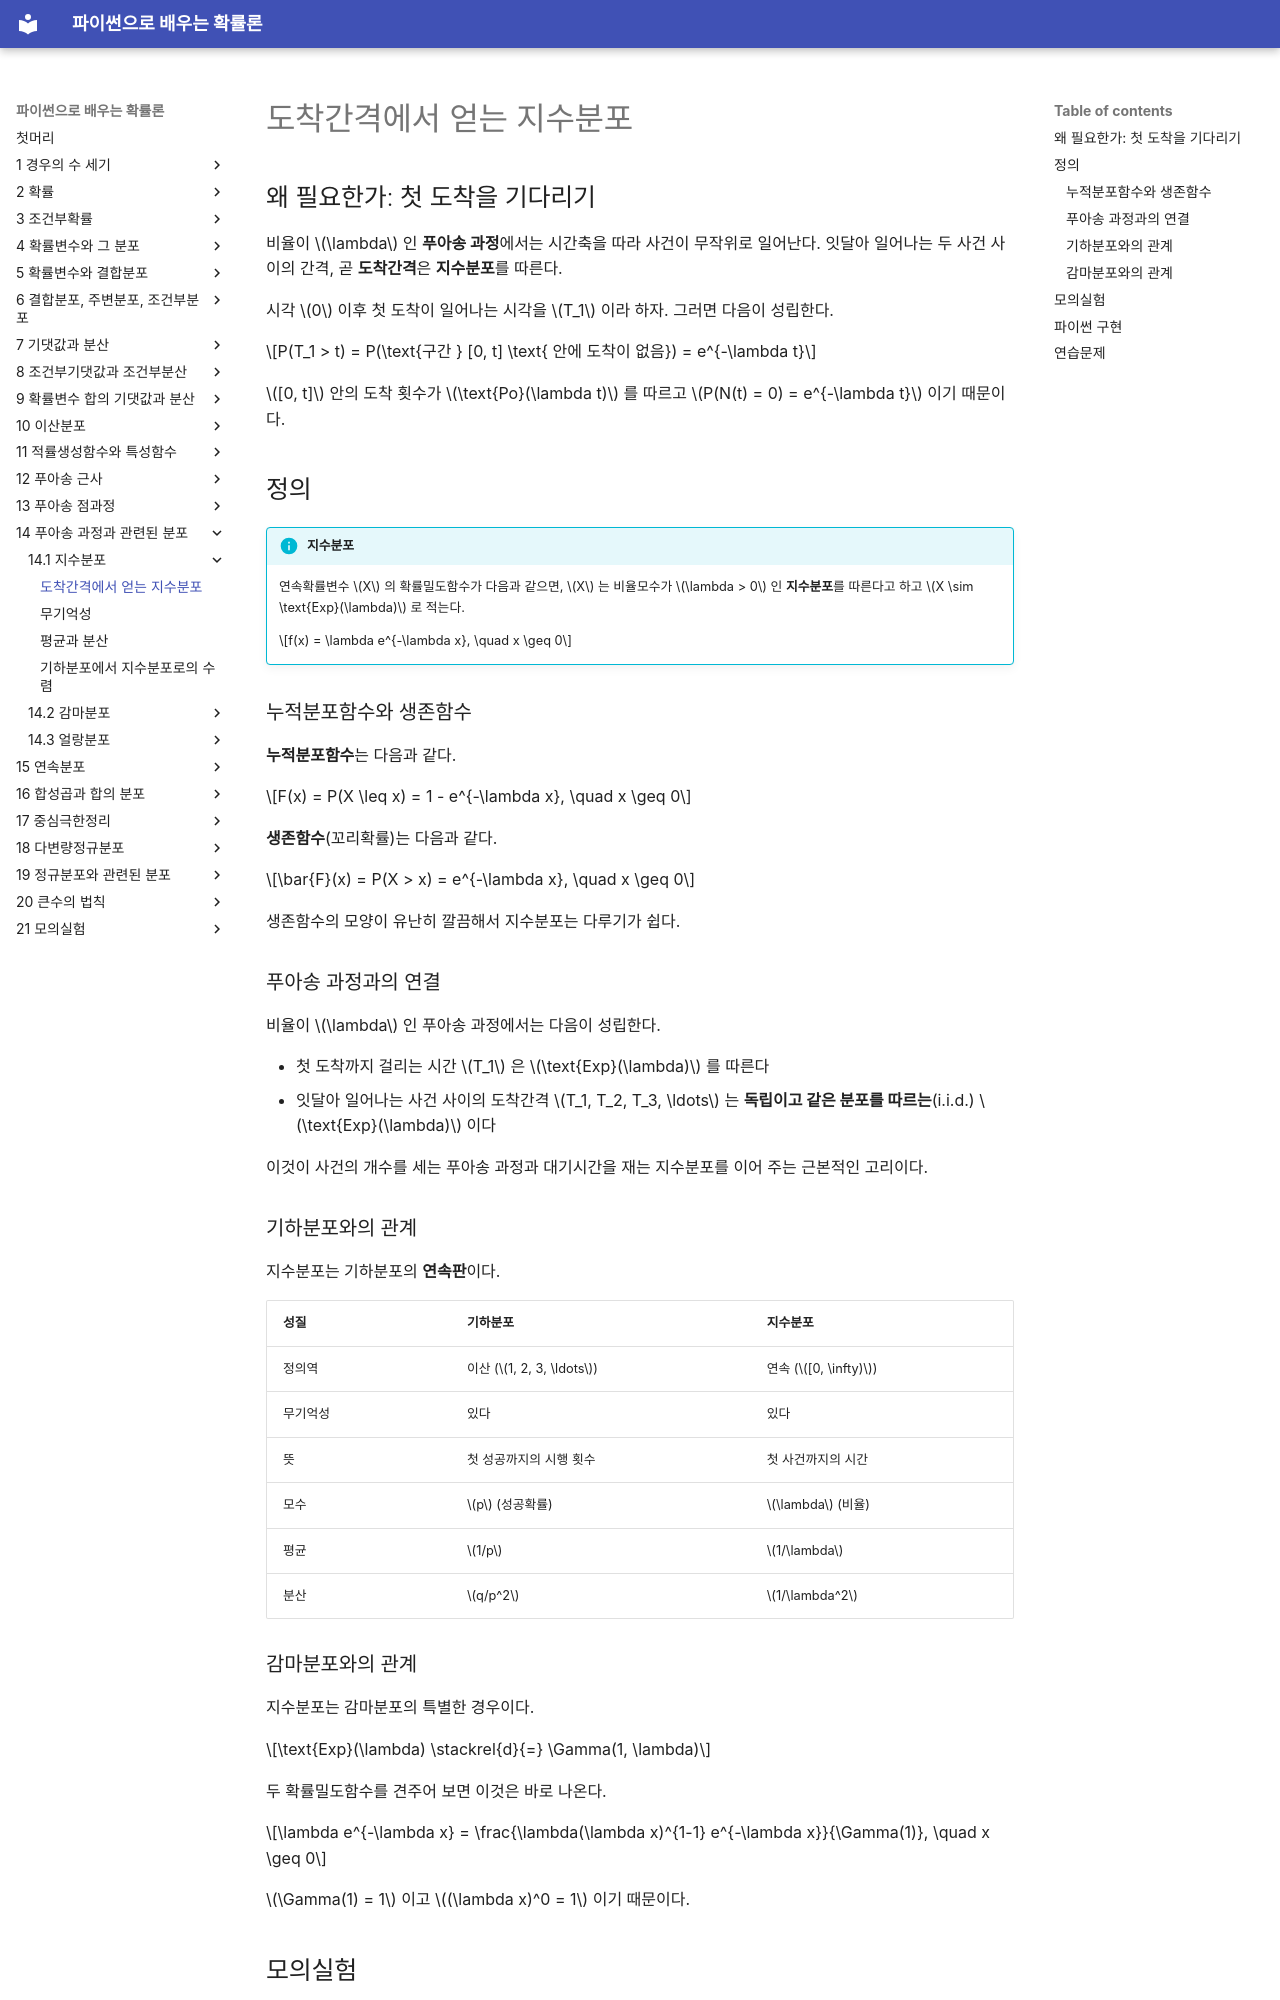

repository: SungchulLee/undergraduate_probability_book_writing · page: ch14/exponential/definition/index.html · generator: mkdocs

# 도착간격에서 얻는 지수분포

## 왜 필요한가: 첫 도착을 기다리기

비율이 $\lambda$ 인 **푸아송 과정**에서는 시간축을 따라 사건이 무작위로 일어난다. 잇달아 일어나는 두 사건 사이의 간격, 곧 **도착간격**은 **지수분포**를 따른다.

시각 $0$ 이후 첫 도착이 일어나는 시각을 $T_1$ 이라 하자. 그러면 다음이 성립한다.

$$P(T_1 > t) = P(\text{구간 } [0, t] \text{ 안에 도착이 없음}) = e^{-\lambda t}$$

$[0, t]$ 안의 도착 횟수가 $\text{Po}(\lambda t)$ 를 따르고 $P(N(t) = 0) = e^{-\lambda t}$ 이기 때문이다.

## 정의

!!! info "지수분포"
    연속확률변수 $X$ 의 확률밀도함수가 다음과 같으면, $X$ 는 비율모수가 $\lambda > 0$ 인 **지수분포**를 따른다고 하고 $X \sim \text{Exp}(\lambda)$ 로 적는다.

    $$f(x) = \lambda e^{-\lambda x}, \quad x \geq 0$$

### 누적분포함수와 생존함수

**누적분포함수**는 다음과 같다.

$$F(x) = P(X \leq x) = 1 - e^{-\lambda x}, \quad x \geq 0$$

**생존함수**(꼬리확률)는 다음과 같다.

$$\bar{F}(x) = P(X > x) = e^{-\lambda x}, \quad x \geq 0$$

생존함수의 모양이 유난히 깔끔해서 지수분포는 다루기가 쉽다.

### 푸아송 과정과의 연결

비율이 $\lambda$ 인 푸아송 과정에서는 다음이 성립한다.

- 첫 도착까지 걸리는 시간 $T_1$ 은 $\text{Exp}(\lambda)$ 를 따른다
- 잇달아 일어나는 사건 사이의 도착간격 $T_1, T_2, T_3, \ldots$ 는 **독립이고 같은 분포를 따르는**(i.i.d.) $\text{Exp}(\lambda)$ 이다

이것이 사건의 개수를 세는 푸아송 과정과 대기시간을 재는 지수분포를 이어 주는 근본적인 고리이다.

### 기하분포와의 관계

지수분포는 기하분포의 **연속판**이다.

| 성질 | 기하분포 | 지수분포 |
|----------|-----------|-------------|
| 정의역 | 이산 ($1, 2, 3, \ldots$) | 연속 ($[0, \infty)$) |
| 무기억성 | 있다 | 있다 |
| 뜻 | 첫 성공까지의 시행 횟수 | 첫 사건까지의 시간 |
| 모수 | $p$ (성공확률) | $\lambda$ (비율) |
| 평균 | $1/p$ | $1/\lambda$ |
| 분산 | $q/p^2$ | $1/\lambda^2$ |

### 감마분포와의 관계

지수분포는 감마분포의 특별한 경우이다.

$$\text{Exp}(\lambda) \stackrel{d}{=} \Gamma(1, \lambda)$$

두 확률밀도함수를 견주어 보면 이것은 바로 나온다.

$$\lambda e^{-\lambda x} = \frac{\lambda(\lambda x)^{1-1} e^{-\lambda x}}{\Gamma(1)}, \quad x \geq 0$$

$\Gamma(1) = 1$ 이고 $(\lambda x)^0 = 1$ 이기 때문이다.
